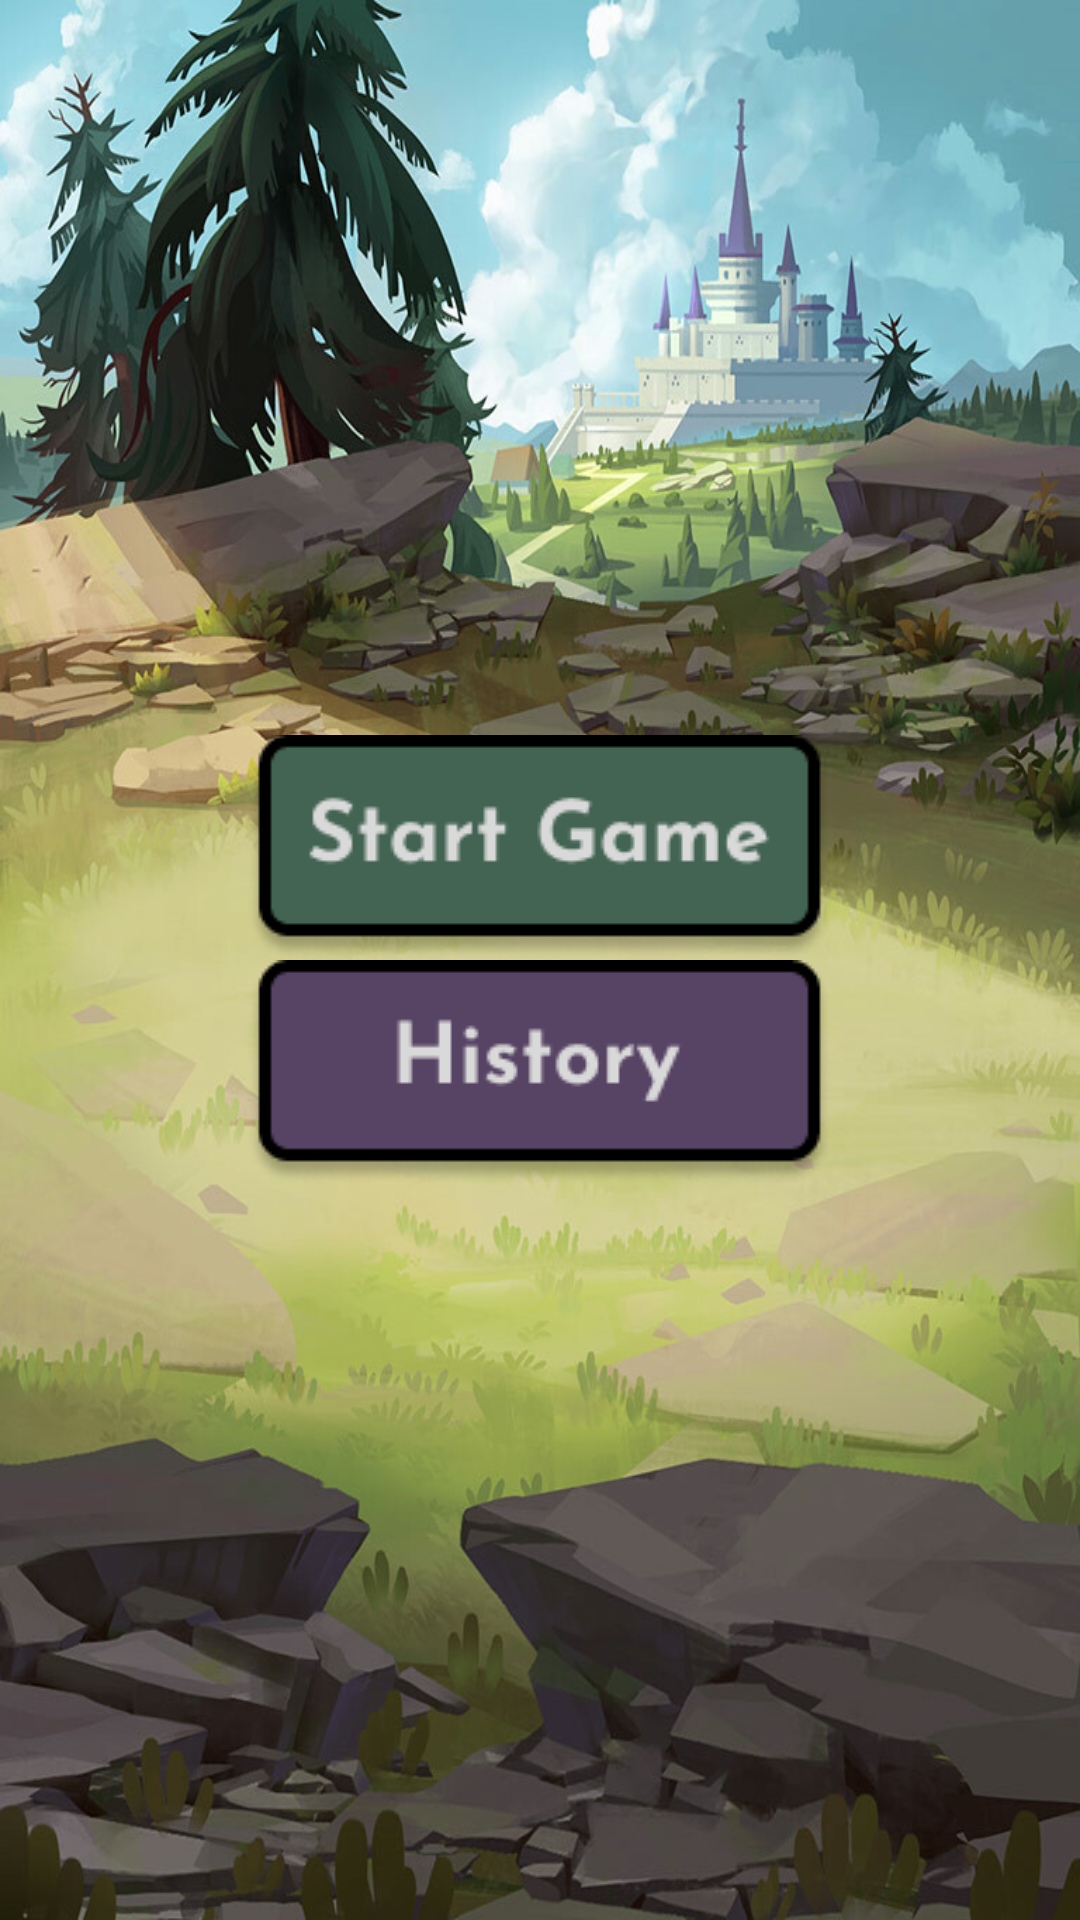

Reconstruct the res/layout file that produces this screen, plus the resources it refers to.
<!-- AndroidManifest.xml: application theme Theme.AppCompat.light.NoActionBar.FullScreen -->
<!-- res/layout/activity_main.xml -->
<?xml version="1.0" encoding="utf-8"?>
<LinearLayout xmlns:android="http://schemas.android.com/apk/res/android"
    xmlns:app="http://schemas.android.com/apk/res-auto"
    xmlns:tools="http://schemas.android.com/tools"
    android:layout_width="match_parent"
    android:layout_height="match_parent"
    tools:context=".MainActivity"
    android:background="@drawable/homebg"
    android:orientation="vertical"
    android:gravity="center">

    <ImageButton
        android:id="@+id/startGame"
        android:layout_width="wrap_content"
        android:layout_height="wrap_content"
        android:background="@drawable/start"
        android:contentDescription="Start Game"/>

    <ImageButton
        android:id="@+id/history"
        android:layout_width="wrap_content"
        android:layout_height="wrap_content"
        android:background="@drawable/historygame"
        android:contentDescription="View Game History"
        android:onClick="openHistoryActivity" />


</LinearLayout>
<!-- resources referenced by this layout -->
<resources>
  <!-- drawable historygame: png bitmap (drawable, 4472 bytes) -->
  <!-- drawable homebg: png bitmap (drawable, 821614 bytes) -->
  <!-- drawable start: png bitmap (drawable, 5184 bytes) -->
  <style name="Theme.AppCompat.light.NoActionBar.FullScreen" parent="@style/Theme.AppCompat.Light.NoActionBar">
          <item name="android:windowNoTitle">true</item>
          <item name="android:windowActionBar">false</item>
          <item name="android:windowFullscreen">true</item>
          <item name="android:windowContentOverlay">@null</item>
      </style>
</resources>
